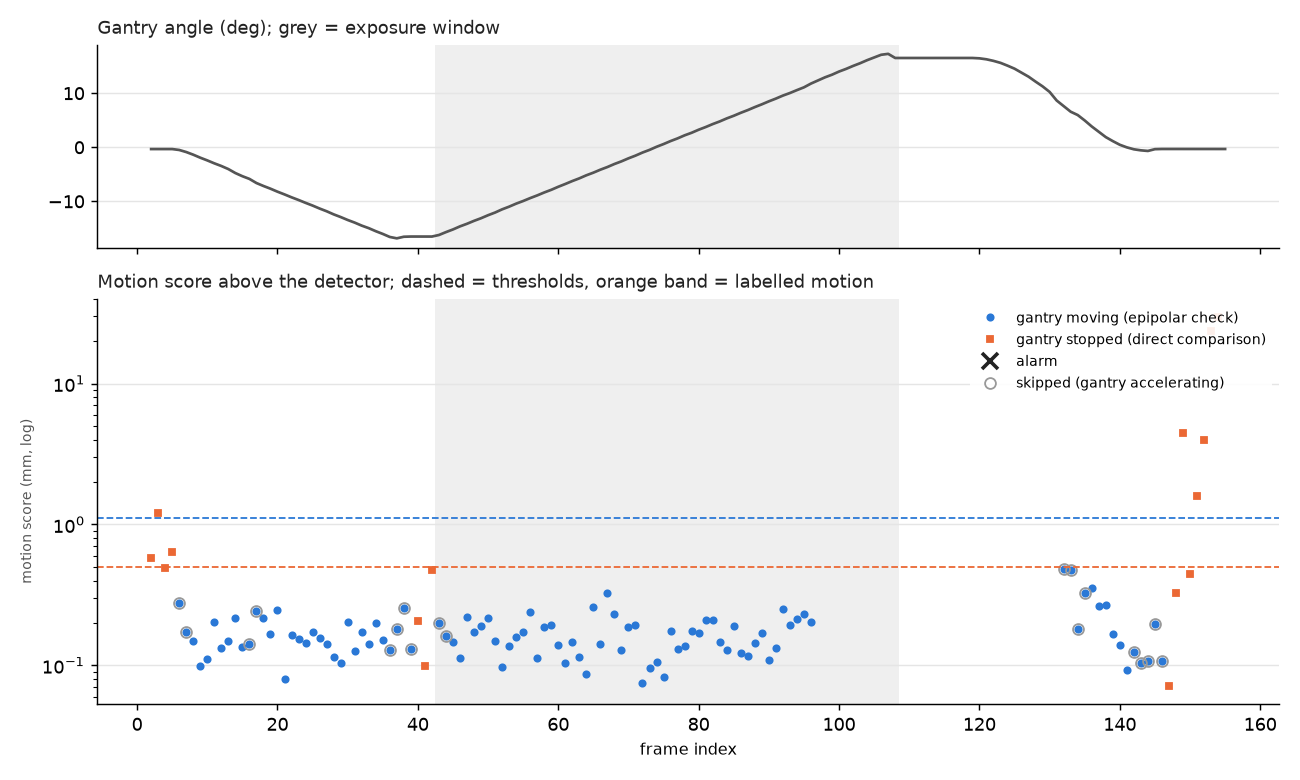

The table this chart was drawn from, first rows:
frame, phase, exposure, angle, dangle, n_body, n_bg, body_flow, same_angle, static_med, static_cl, affine_med, affine_cl, epi_img_med, epi_img_cl, epi_enc_med, epi_enc_cl, epi_enc_cl30, epi_enc_bg, motion_mm, accel_guard, alarm
2, approach, False, -0.333, 0.0, 120, 1837, 0.1914, True, 0.1819, 0.2585, nan, nan, nan, nan, nan, nan, nan, nan, 0.5771, False, False
3, approach, False, -0.333, 0.0, 124, 1827, 0.4356, True, 0.4236, 0.5388, nan, nan, nan, nan, nan, nan, nan, nan, 1.203, False, False
4, approach, False, -0.333, 0.0, 120, 1857, 0.1952, True, 0.1595, 0.2208, nan, nan, nan, nan, nan, nan, nan, nan, 0.4929, False, False
5, approach, False, -0.333, 0.0, 119, 1842, 0.2403, True, 0.2247, 0.2843, nan, nan, nan, nan, nan, nan, nan, nan, 0.6346, False, False
6, approach, False, -0.5003, -0.1673, 122, 1841, 0.154, False, nan, nan, 0.4154, 0.5024, 0.1839, 0.247, 0.1063, 0.1469, 0.1237, 0.151, 0.2762, True, False
7, approach, False, -0.883, -0.3827, 119, 1804, 0.7163, False, nan, nan, 2.069, 2.379, 0.3584, 0.5247, 0.06599, 0.09991, 0.07712, 0.06083, 0.1722, True, False
8, approach, False, -1.374, -0.4908, 118, 1729, 0.9105, False, nan, nan, 2.968, 3.257, 0.07007, 0.1324, 0.05277, 0.1071, 0.06704, 0.1555, 0.1497, False, False
9, approach, False, -1.931, -0.5568, 120, 1681, 1.338, False, nan, nan, 3.814, 4.283, 0.1382, 0.2307, 0.02691, 0.1234, 0.04459, 0.3067, 0.09955, False, False
10, approach, False, -2.431, -0.5005, 128, 1724, 1.11, False, nan, nan, 3.267, 3.601, 0.9531, 1.137, 0.02265, 0.08481, 0.04992, 0.2385, 0.1114, False, False
11, approach, False, -2.973, -0.5419, 137, 1710, 1.148, False, nan, nan, 3.572, 3.899, 0.04001, 0.1637, 0.05216, 0.1488, 0.09164, 0.3311, 0.2046, False, False
12, approach, False, -3.466, -0.4926, 142, 1720, 1.237, False, nan, nan, 3.57, 3.966, 0.05624, 0.1379, 0.03244, 0.09106, 0.05911, 0.2732, 0.132, False, False
13, approach, False, -4.034, -0.5688, 146, 1703, 1.353, False, nan, nan, 3.714, 4.121, 0.01541, 0.1395, 0.03775, 0.1449, 0.06706, 0.2847, 0.1497, False, False
14, approach, False, -4.771, -0.7367, 143, 1705, 1.944, False, nan, nan, 5.365, 5.975, 0.2595, 1.066, 0.03756, 0.1244, 0.09737, 0.4788, 0.2174, False, False
15, approach, False, -5.354, -0.5824, 165, 1723, 1.52, False, nan, nan, 4.245, 4.682, 0.3194, 0.4284, 0.03029, 0.2055, 0.06021, 0.2817, 0.1344, False, False
16, approach, False, -5.851, -0.4973, 167, 1657, 1.416, False, nan, nan, 3.396, 3.9, 0.02419, 0.1999, 0.03558, 0.1921, 0.0639, 0.2445, 0.1427, True, False
17, approach, False, -6.614, -0.7635, 164, 1712, 2.098, False, nan, nan, 5.281, 6.044, 0.1631, 0.2671, 0.07413, 0.1257, 0.1097, 0.4263, 0.2449, True, False
18, approach, False, -7.161, -0.5465, 185, 1667, 1.542, False, nan, nan, 3.864, 4.346, 0.6142, 0.7112, 0.07606, 0.1276, 0.09767, 0.338, 0.2181, False, False
19, approach, False, -7.663, -0.5021, 189, 1681, 1.385, False, nan, nan, 3.406, 3.821, 0.2017, 0.2535, 0.0581, 0.08379, 0.07514, 0.226, 0.1678, False, False
20, approach, False, -8.217, -0.5538, 191, 1655, 1.402, False, nan, nan, 3.613, 3.985, 0.4459, 0.7378, 0.0433, 0.1573, 0.1112, 0.282, 0.2483, False, False
21, approach, False, -8.722, -0.5052, 98, 1732, 1.428, False, nan, nan, 3.175, 3.57, 0.04357, 0.09446, 0.02675, 0.08456, 0.03593, 0.1968, 0.08021, False, False
22, approach, False, -9.256, -0.5343, 195, 1618, 1.59, False, nan, nan, 3.907, 4.381, 0.4117, 0.5168, 0.0362, 0.1066, 0.07411, 0.3394, 0.1655, False, False
23, approach, False, -9.753, -0.4964, 196, 1664, 1.383, False, nan, nan, 3.342, 3.73, 0.05645, 0.1458, 0.02721, 0.125, 0.06889, 0.2377, 0.1538, False, False
24, approach, False, -10.28, -0.5296, 203, 1696, 1.601, False, nan, nan, 3.848, 4.295, 0.02707, 0.05874, 0.03569, 0.08574, 0.06411, 0.3296, 0.1431, False, False
25, approach, False, -10.78, -0.501, 216, 1640, 1.41, False, nan, nan, 3.293, 3.735, 0.4089, 0.5605, 0.03645, 0.1456, 0.07703, 0.2398, 0.172, False, False
26, approach, False, -11.33, -0.55, 215, 1678, 1.626, False, nan, nan, 3.737, 4.213, 0.2671, 0.4045, 0.04544, 0.1096, 0.07052, 0.2973, 0.1575, False, False
27, approach, False, -11.84, -0.5025, 210, 1761, 1.494, False, nan, nan, 3.355, 3.787, 0.02326, 0.0737, 0.0313, 0.06976, 0.06344, 0.2148, 0.1416, False, False
28, approach, False, -12.41, -0.5739, 225, 1670, 1.76, False, nan, nan, 3.931, 4.442, 0.412, 0.5143, 0.02106, 0.1237, 0.05175, 0.2619, 0.1156, False, False
29, approach, False, -12.91, -0.4964, 229, 1675, 1.615, False, nan, nan, 3.505, 3.944, 0.2119, 0.7157, 0.03193, 0.1715, 0.0469, 0.2361, 0.1047, False, False
30, approach, False, -13.45, -0.5441, 228, 1665, 1.825, False, nan, nan, 3.92, 4.396, 0.297, 0.4576, 0.06734, 0.1161, 0.09165, 0.288, 0.2046, False, False
31, approach, False, -13.94, -0.4875, 237, 1659, 1.573, False, nan, nan, 3.275, 3.791, 0.1776, 0.2136, 0.04163, 0.1286, 0.0565, 0.2267, 0.1261, False, False
32, approach, False, -14.49, -0.5551, 240, 1644, 1.943, False, nan, nan, 3.972, 4.649, 0.05979, 0.1407, 0.05469, 0.1486, 0.07702, 0.2919, 0.172, False, False
33, approach, False, -14.96, -0.4695, 235, 1641, 1.641, False, nan, nan, 3.396, 3.913, 0.03934, 0.1498, 0.05095, 0.1523, 0.06381, 0.2551, 0.1425, False, False
34, approach, False, -15.52, -0.5621, 236, 1644, 1.835, False, nan, nan, 3.687, 4.414, 0.1539, 0.2708, 0.03143, 0.1251, 0.08979, 0.2656, 0.2005, False, False
35, approach, False, -16.03, -0.5049, 254, 1640, 1.619, False, nan, nan, 3.321, 3.947, 0.1928, 0.2526, 0.03266, 0.1287, 0.06731, 0.2224, 0.1503, False, False
36, approach, False, -16.59, -0.5621, 248, 1632, 1.955, False, nan, nan, 3.844, 4.641, 0.05663, 0.1799, 0.03029, 0.092, 0.05778, 0.297, 0.129, True, False
37, approach, False, -16.85, -0.2547, 259, 1666, 1.292, False, nan, nan, 2.535, 2.996, 0.2505, 0.3541, 0.0345, 0.1247, 0.08065, 0.3435, 0.1801, True, False
38, approach, False, -16.55, 0.2954, 271, 1739, 0.3512, False, nan, nan, 0.9083, 0.9809, 0.04773, 0.157, 0.05027, 0.2582, 0.1147, 0.6197, 0.2561, True, False
39, dwell_start, False, -16.51, 0.0376, 270, 1754, 0.04654, False, nan, nan, 0.06935, 0.1549, 0.1156, 0.1645, 0.03026, 0.0736, 0.05817, 0.07811, 0.1299, True, False
40, dwell_start, False, -16.52, -0.0027, 268, 1759, 0.02671, True, 0.01567, 0.09218, nan, nan, nan, nan, nan, nan, nan, nan, 0.2058, False, False
41, dwell_start, False, -16.52, -0.0003, 268, 1773, 0.03092, True, 0.02373, 0.04415, nan, nan, nan, nan, nan, nan, nan, nan, 0.09858, False, False
42, dwell_start, False, -16.52, 0.0, 279, 1771, 0.08561, True, 0.0782, 0.2128, nan, nan, nan, nan, nan, nan, nan, nan, 0.4751, False, False
43, sweep, True, -16.23, 0.2877, 265, 1766, 0.3168, False, nan, nan, 0.7885, 0.9472, 0.3953, 0.6402, 0.05756, 0.1624, 0.08992, 0.1919, 0.2008, True, False
44, sweep, True, -15.7, 0.5329, 257, 1669, 1.702, False, nan, nan, 3.207, 3.891, 0.1245, 0.2785, 0.02907, 0.1266, 0.07283, 0.1473, 0.1626, True, False
45, sweep, True, -15.2, 0.4936, 246, 1679, 1.68, False, nan, nan, 3.138, 3.743, 0.1276, 0.4837, 0.02568, 0.1015, 0.06599, 0.2052, 0.1473, False, False
46, sweep, True, -14.63, 0.5681, 268, 1616, 2.081, False, nan, nan, 4.261, 4.958, 0.09911, 0.232, 0.02151, 0.09337, 0.05065, 0.2763, 0.1131, False, False
47, sweep, True, -14.15, 0.4824, 247, 1682, 1.601, False, nan, nan, 3.208, 3.804, 0.1113, 0.3238, 0.02778, 0.1302, 0.0981, 0.2376, 0.219, False, False
48, sweep, True, -13.61, 0.5386, 235, 1663, 1.92, False, nan, nan, 3.783, 4.48, 0.06898, 0.1199, 0.03624, 0.1669, 0.07692, 0.2882, 0.1717, False, False
49, sweep, True, -13.13, 0.4873, 250, 1665, 1.702, False, nan, nan, 3.364, 3.843, 0.197, 0.3744, 0.063, 0.1212, 0.08514, 0.2366, 0.1901, False, False
50, sweep, True, -12.57, 0.5556, 243, 1675, 1.915, False, nan, nan, 3.863, 4.43, 0.06487, 0.2104, 0.06197, 0.1578, 0.09723, 0.269, 0.2171, False, False
51, sweep, True, -12.07, 0.4967, 231, 1677, 1.55, False, nan, nan, 3.306, 3.787, 0.09534, 0.1691, 0.04938, 0.09916, 0.06623, 0.2149, 0.1479, False, False
52, sweep, True, -11.48, 0.5889, 234, 1634, 1.789, False, nan, nan, 3.926, 4.504, 0.1099, 0.1669, 0.0286, 0.09641, 0.04361, 0.2365, 0.09737, False, False
53, sweep, True, -10.99, 0.4971, 222, 1651, 1.58, False, nan, nan, 3.363, 3.821, 0.03778, 0.1508, 0.04306, 0.08134, 0.06161, 0.2278, 0.1376, False, False
54, sweep, True, -10.43, 0.5589, 224, 1639, 1.658, False, nan, nan, 3.678, 4.196, 0.06976, 0.2372, 0.02914, 0.1049, 0.07175, 0.2749, 0.1602, False, False
55, sweep, True, -9.941, 0.4873, 222, 1757, 1.423, False, nan, nan, 3.317, 3.756, 0.314, 0.3958, 0.03951, 0.116, 0.07738, 0.2426, 0.1728, False, False
56, sweep, True, -9.403, 0.538, 229, 1682, 1.564, False, nan, nan, 3.787, 4.237, 0.102, 0.1923, 0.04633, 0.1446, 0.1073, 0.3328, 0.2396, False, False
57, sweep, True, -8.907, 0.4961, 214, 1664, 1.497, False, nan, nan, 3.443, 3.871, 0.3224, 0.3847, 0.01806, 0.08734, 0.05075, 0.236, 0.1133, False, False
58, sweep, True, -8.363, 0.5438, 206, 1761, 1.616, False, nan, nan, 3.843, 4.27, 0.3076, 0.3684, 0.06255, 0.1634, 0.08438, 0.3036, 0.1884, False, False
59, sweep, True, -7.872, 0.4914, 202, 1666, 1.43, False, nan, nan, 3.492, 3.899, 0.3753, 0.5084, 0.0536, 0.1007, 0.08605, 0.2495, 0.1921, False, False
60, sweep, True, -7.309, 0.5627, 192, 1625, 1.58, False, nan, nan, 3.869, 4.314, 0.4335, 0.6784, 0.02487, 0.1131, 0.06255, 0.2964, 0.1397, False, False
61, sweep, True, -6.793, 0.5162, 187, 1653, 1.44, False, nan, nan, 3.448, 3.892, 0.0466, 0.1328, 0.03636, 0.09622, 0.04618, 0.2001, 0.1031, False, False
... 94 more rows
